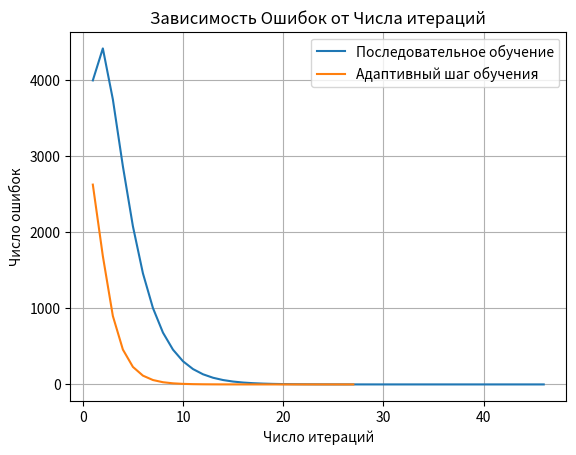

Generate this figure with matplotlib:
import random
import numpy as np
import matplotlib.pyplot as plt

def paint_Graph(adalineItersMas = [],adalineErrors = [],AdaptiveStepTrainingItersMas= [],AdaptiveStepTrainingErrors = []):
    fig, ax = plt.subplots()
    ax.plot(adalineItersMas, adalineErrors)
    ax.plot(AdaptiveStepTrainingItersMas,AdaptiveStepTrainingErrors)
    ax.grid()
    ax.legend(["Последовательное обучение","Адаптивный шаг обучения"], loc = "upper right")
    ax.set(xlabel='Число итераций', ylabel='Число ошибок', title='Зависимость Ошибок от Числа итераций')
    plt.show()

class adalineAlgorithm(object):

    def __init__(self, numInputElements=3, numOutputElements=3, alpha='', minError='', maxIterations='', outputElements=[], weights=[]):
        self.numInputElements = numInputElements
        self.numOutputElements = numOutputElements
        self.alpha = alpha
        self.minError = minError
        self.maxIterations = maxIterations
        self.Es = 0
        self.errors = list()
        self.outputElements = outputElements
        self.weights = self.initWeights()
        print(self.weights)
        self.itersMas = list()

    def initWeights(self):
            weights = []
            for randomWeights in range(0, self.numOutputElements):
                weights.append(random.random())
            return weights

    def procces(self, trainginData, iters):
        output = 0
        for j in range(0, len(trainginData[iters])):
                output += trainginData[iters][j] * self.weights[j]
        return output

    def train(self, trainginData):
        for iters in range(1, self.maxIterations):
            print("Iterate" + str(iters))
            output = 0
            for i in range(0, len(trainginData)):
                output = self.procces(trainginData, i)
                desiredOutput = output
                print(output)
                for data in range(0, len(self.weights)):
                    self.weights[data] = self.weights[data] + self.alpha * (self.outputElements[i] - desiredOutput) * trainginData[i][data]
                self.Es = self.Es + (self.outputElements[i] - desiredOutput)**2
            self.Es = 0.5 * self.Es
            self.errors.append(np.around(self.Es, decimals=4))
            self.itersMas.append(iters)
            print("Es" + str(self.Es))
            if self.Es < self.minError:
                break

    def print_weights(self):
        print(self.weights)
        
    def getItersMas(self):
        return self.itersMas
    
    def getErrors(self):
        return self.errors

        
class AdaptiveStepTraining(object):

    def __init__(self, numInputElements=3, numOutputElements=3, alpha='', minError='', maxIterations='', outputElements=[], weights=[]):
        self.numInputElements = numInputElements
        self.numOutputElements = numOutputElements
        self.alpha = alpha
        self.minError = minError
        self.maxIterations = maxIterations
        self.Es = 0
        self.errors = list()
        self.outputElements = outputElements
        self.weights = self.initWeights()
        print(self.weights)
        self.itersMas = list()
        self.SumTrainginDataIter = 0

    def initWeights(self):
            weights = []
            for randomWeights in range(0, self.numOutputElements):
                weights.append(random.random())
            return weights

    def procces(self, trainginData, iters):
        output = 0
        for j in range(0, len(trainginData[iters])):
                output += trainginData[iters][j] * self.weights[j]
                self.SumTrainginDataIter = self.SumTrainginDataIter + trainginData[iters][j]
        return output

    def train(self, trainginData):
        for iters in range(1, self.maxIterations):
            print("Iterate" + str(iters))
            output = 0
            for i in range(0, len(trainginData)):
                output = self.procces(trainginData, i)
                e = output
                print(output)
                self.alpha = 1 / (1 + self.SumTrainginDataIter * self.SumTrainginDataIter)
                for data in range(0, len(self.weights)):
                    self.weights[data] = self.weights[data] + self.alpha * (self.outputElements[i] - e) * trainginData[i][data]
                self.Es = self.Es + (self.outputElements[i] - e)**2
                self.SumTrainginDataIter = 0
            self.Es = 0.5 * self.Es
            self.errors.append(np.around(self.Es, decimals=4))
            self.itersMas.append(iters)
            print("Es" + str(self.Es))
            if self.Es < self.minError:
                break

    def print_weights(self):
        print(self.weights)
    
    def getItersMas(self):
        return self.itersMas
    
    def getErrors(self):
        return self.errors
    
trainginData = [[0, 0, 0], [0, 0, 1], [0, 1, 0], [0, 1, 1], [1, 0, 0], [1, 0, 1], [1, 1, 0], [1, 1, 1]]
#outputElements = [0, -11, -17, -28, 8, -3, -9, -20]
#outputElements = [0, -3, 5, 2, 4, 1, 9, 6]
outputElements = [0, -54, 1, -53, 32, -22, 33, -21]
#outputElements =[0,-1446241,11111,-1435130,111345,-1334896,122456,-1323785]

alpha = 0.099
minError = 0.0001
maxIterations = 10000
adaline = adalineAlgorithm(outputElements=outputElements, alpha=alpha, minError=minError, maxIterations=maxIterations)
adaline.train(trainginData)
adaline.print_weights()
AdaptiveStepTraining = AdaptiveStepTraining(outputElements=outputElements, alpha=alpha, minError=minError, maxIterations=maxIterations)
AdaptiveStepTraining.train(trainginData)
AdaptiveStepTraining.print_weights()
adalineItersMas = adaline.getItersMas()
adalineErrors = adaline.getErrors()
AdaptiveStepTrainingItersMas = AdaptiveStepTraining.getItersMas()
AdaptiveStepTrainingErrors = AdaptiveStepTraining.getErrors()
paint_Graph(adalineItersMas = adalineItersMas,adalineErrors = adalineErrors,AdaptiveStepTrainingItersMas = AdaptiveStepTrainingItersMas,AdaptiveStepTrainingErrors = AdaptiveStepTrainingErrors)

